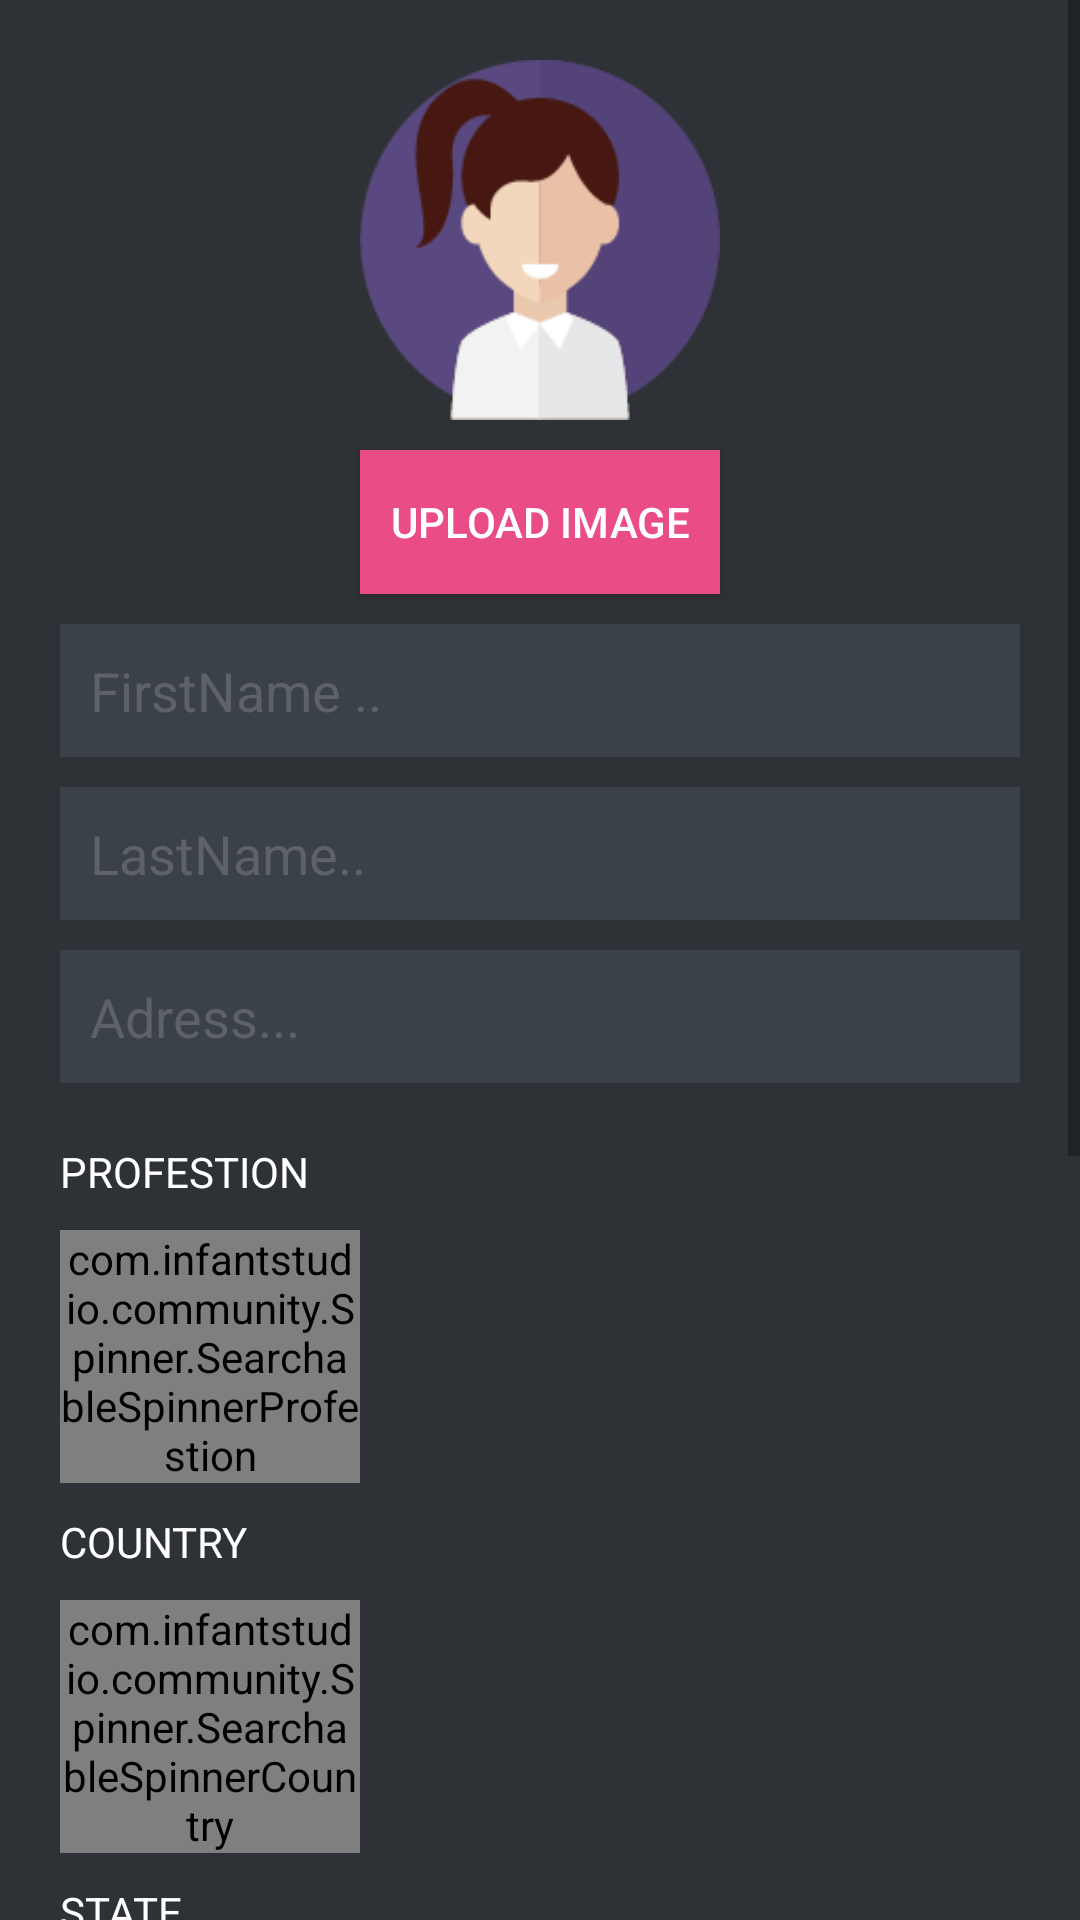

Reconstruct the res/layout file that produces this screen, plus the resources it refers to.
<!-- AndroidManifest.xml: application theme AppTheme -->
<!-- res/layout/rigister_activity.xml -->
<?xml version="1.0" encoding="utf-8"?>
<ScrollView
    android:layout_width="fill_parent"
    android:layout_height="fill_parent"
    android:background="@color/bg_register"
    xmlns:app="http://schemas.android.com/apk/res-auto"
    xmlns:android="http://schemas.android.com/apk/res/android">


    <LinearLayout
        android:layout_width="fill_parent"
        android:layout_height="wrap_content"
        android:orientation="vertical"
        android:paddingLeft="20dp"
        android:layout_marginTop="20dp"
        android:paddingRight="20dp" >


        <ImageButton
            android:layout_width="120dp"
            android:layout_height="120dp"
            android:src="@drawable/newlogo"
            android:background="@null"
            android:layout_marginBottom="10dp"
            android:scaleType="centerCrop"
            android:layout_gravity="center"
            android:id="@+id/imageView"
            />
        <Button
            android:layout_width="wrap_content"
            android:layout_height="wrap_content"
            android:text="Upload Image"
            android:background="#ea4c88"
            android:padding="10dp"
            android:textColor="@color/white"
            android:layout_marginBottom="10dp"
            android:layout_gravity="center"
            android:id="@+id/btn_upload"/>



        <EditText
            android:id="@+id/firstname"
            android:layout_width="fill_parent"
            android:layout_height="wrap_content"
            android:layout_marginBottom="10dp"
            android:background="@color/input_register_bg"
            android:hint="FirstName .."
            android:padding="10dp"
            android:singleLine="true"
            android:inputType="textCapWords"
            android:textColor="@color/input_register"
            android:textColorHint="@color/input_register_hint" />

        <EditText
            android:id="@+id/lastname"
            android:layout_width="fill_parent"
            android:layout_height="wrap_content"
            android:layout_marginBottom="10dp"
            android:background="@color/input_register_bg"
            android:hint="LastName.."
            android:inputType="textEmailAddress"
            android:padding="10dp"
            android:singleLine="true"
            android:textColor="@color/input_register"
            android:textColorHint="@color/input_register_hint" />

        <EditText
            android:id="@+id/address"
            android:layout_width="fill_parent"
            android:layout_height="wrap_content"
            android:layout_marginBottom="10dp"
            android:background="@color/input_register_bg"
            android:hint="Adress..."
            android:padding="10dp"
            android:singleLine="true"
            android:textColor="@color/input_register"
            android:textColorHint="@color/input_register_hint" />
        
            
            
            
            
            
            
            
            
            
            
        

        <TextView
            android:layout_width="match_parent"
            android:layout_height="wrap_content"
            android:layout_marginBottom="10dp"
            android:layout_marginTop="10dp"
            android:textColor="@color/white"
            android:text="PROFESTION"/>

        <com.infantstudio.community.Spinner.SearchableSpinnerProfestion
            android:id="@+id/profestion_spinner"
            android:layout_width="100dp"
            android:layout_height="wrap_content"
            android:entries="@array/profestion"
            app:hintTextCountry="Select"/>

        <TextView
            android:layout_width="match_parent"
            android:layout_height="wrap_content"
            android:layout_marginTop="10dp"
           android:textColor="@color/white"
            android:layout_marginBottom="10dp"
            android:text="COUNTRY"/>

        <com.infantstudio.community.Spinner.SearchableSpinnerCountry
            android:id="@+id/spinner1"
            android:layout_width="100dp"
            android:layout_height="wrap_content"
            android:entries="@array/country"
            app:hintTextCountry="Select"/>






        <TextView
            android:layout_width="wrap_content"
            android:layout_height="wrap_content"
            android:layout_marginTop="10dp"
            android:textColor="@color/white"
           android:layout_marginBottom="10dp"
            android:text="STATE"/>

        <com.infantstudio.community.Spinner.SearchableSpinnerState
            android:id="@+id/spinner2"
            android:layout_width="100dp"
            android:layout_height="wrap_content"
            android:entries="@array/state"
            app:hintTextState="Select"/>

        <TextView
            android:layout_width="match_parent"
            android:layout_height="wrap_content"
            android:textColor="@color/white"
            android:layout_marginTop="10dp"
            android:layout_marginBottom="10dp"

            android:text="CITY"/>
        <com.infantstudio.community.Spinner.SearchableSpinnerCity
            android:id="@+id/spinner3"
            android:layout_width="100dp"
            android:layout_height="wrap_content"
            android:entries="@array/city"
            app:hintTextCity="Select"/>

        <TextView
            android:layout_width="match_parent"
            android:layout_height="wrap_content"
            android:textColor="@color/white"
            android:layout_marginTop="10dp"
            android:layout_marginBottom="10dp"

            android:text="COMMUNITY"/>
        <com.infantstudio.community.Spinner.SearchableSpinnerCommunity
            android:id="@+id/spinner4"
            android:layout_width="100dp"
            android:layout_height="wrap_content"
            android:entries="@array/community"
            app:hintTextCity="Select"/>


        <Button
            android:id="@+id/submit"
            android:layout_width="fill_parent"
            android:layout_height="wrap_content"
            android:layout_marginTop="20dip"
            android:background="#ea4c88"
            android:layout_marginBottom="40dp"
            android:text="@string/btn_register"
            android:textColor="@color/white" />

        

        
            
            
            
            
            
            
            
            
            
    </LinearLayout>

    </ScrollView>
<!-- resources referenced by this layout -->
<resources>
  <string-array name="city">
  
          <item>Bangalore</item>
          <item>Mysore</item>
          <item>Dharwad</item>
          <item>Hubali</item>
  
  
  
      </string-array>
  <string-array name="community">
  
          <item>Community1</item>
          <item>Community2</item>
          <item>Community3</item>
          <item>Community4</item>
  
  
  
      </string-array>
  <string-array name="country">
  
          <item>India</item>
          
          
          
          
          
          
          
          
          
          
          
          
          
          
          
          
          
          
          
          
          
          
          
          
          
          
          
          
          
          
          
          
          
          
          
          
          
          
          
          
          
          
          
          
          
          
          
          
          
          
          
          
          
          
          
          
          
          
          
          
          
          
          
          
          
          
          
          
          
          
          
          
          
          
          
          
          
          
          
          
          
          
          
          
          
          
          
          
          
          
          
          
          
          
          
          
          
          
          
          
          
          
          
          
          
          
          
          
          
          
          
          
          
          
          
          
          
          
          
          
          
          
          
          
          
          
          
          
          
          
          
          
          
          
          
          
          
          
          
          
          
          
          
          
          
          
          
          
          
          
          
          
          
          
          
          
          
          
          
          
          
          
          
          
          
          
          
          
          
          
          
          
          
          
          
          
          
          
          
          
          
          
          
          
          
          
          
          
          
          
          
          
          
          
          
          
          
          
          
          
          
          
          
          
          
          
          
          
          
          
          
          
          
          
          
          
          
          
          
          
          
          
          
          
          
          
          
          
          
          
          
          
          
          
          
          
          
          
          
          
          
          
  
  
  
  
      </string-array>
  <string-array name="state">
          
          <item>Karnataka</item>
          
          
          
          
          
          
          
          
          
          
          
          
          
          
          
          
          
          
          
          
          
          
          
          
          
          
          
          
          
          
          
  
  
  
  
  
      </string-array>
  <color name="bg_register">#2e3237</color>
  <color name="input_register">#888888</color>
  <color name="input_register_bg">#3b4148</color>
  <color name="input_register_hint">#5e6266</color>
  <color name="white">#ffffff</color>
  <string name="btn_link_to_login">Already registred! Login Me.</string>
  <string name="btn_register">REGISTER</string>
  <style name="AppTheme" parent="Theme.AppCompat.Light.NoActionBar">
          
          <item name="colorPrimary">@color/colorPrimary</item>
          <item name="colorPrimaryDark">@color/colorPrimaryDark</item>
          <item name="colorAccent">@color/colorAccent</item>
      </style>
  <color name="colorPrimary">#3F51B5</color>
  <color name="colorPrimaryDark">#303F9F</color>
  <color name="colorAccent">#FF4081</color>
</resources>
